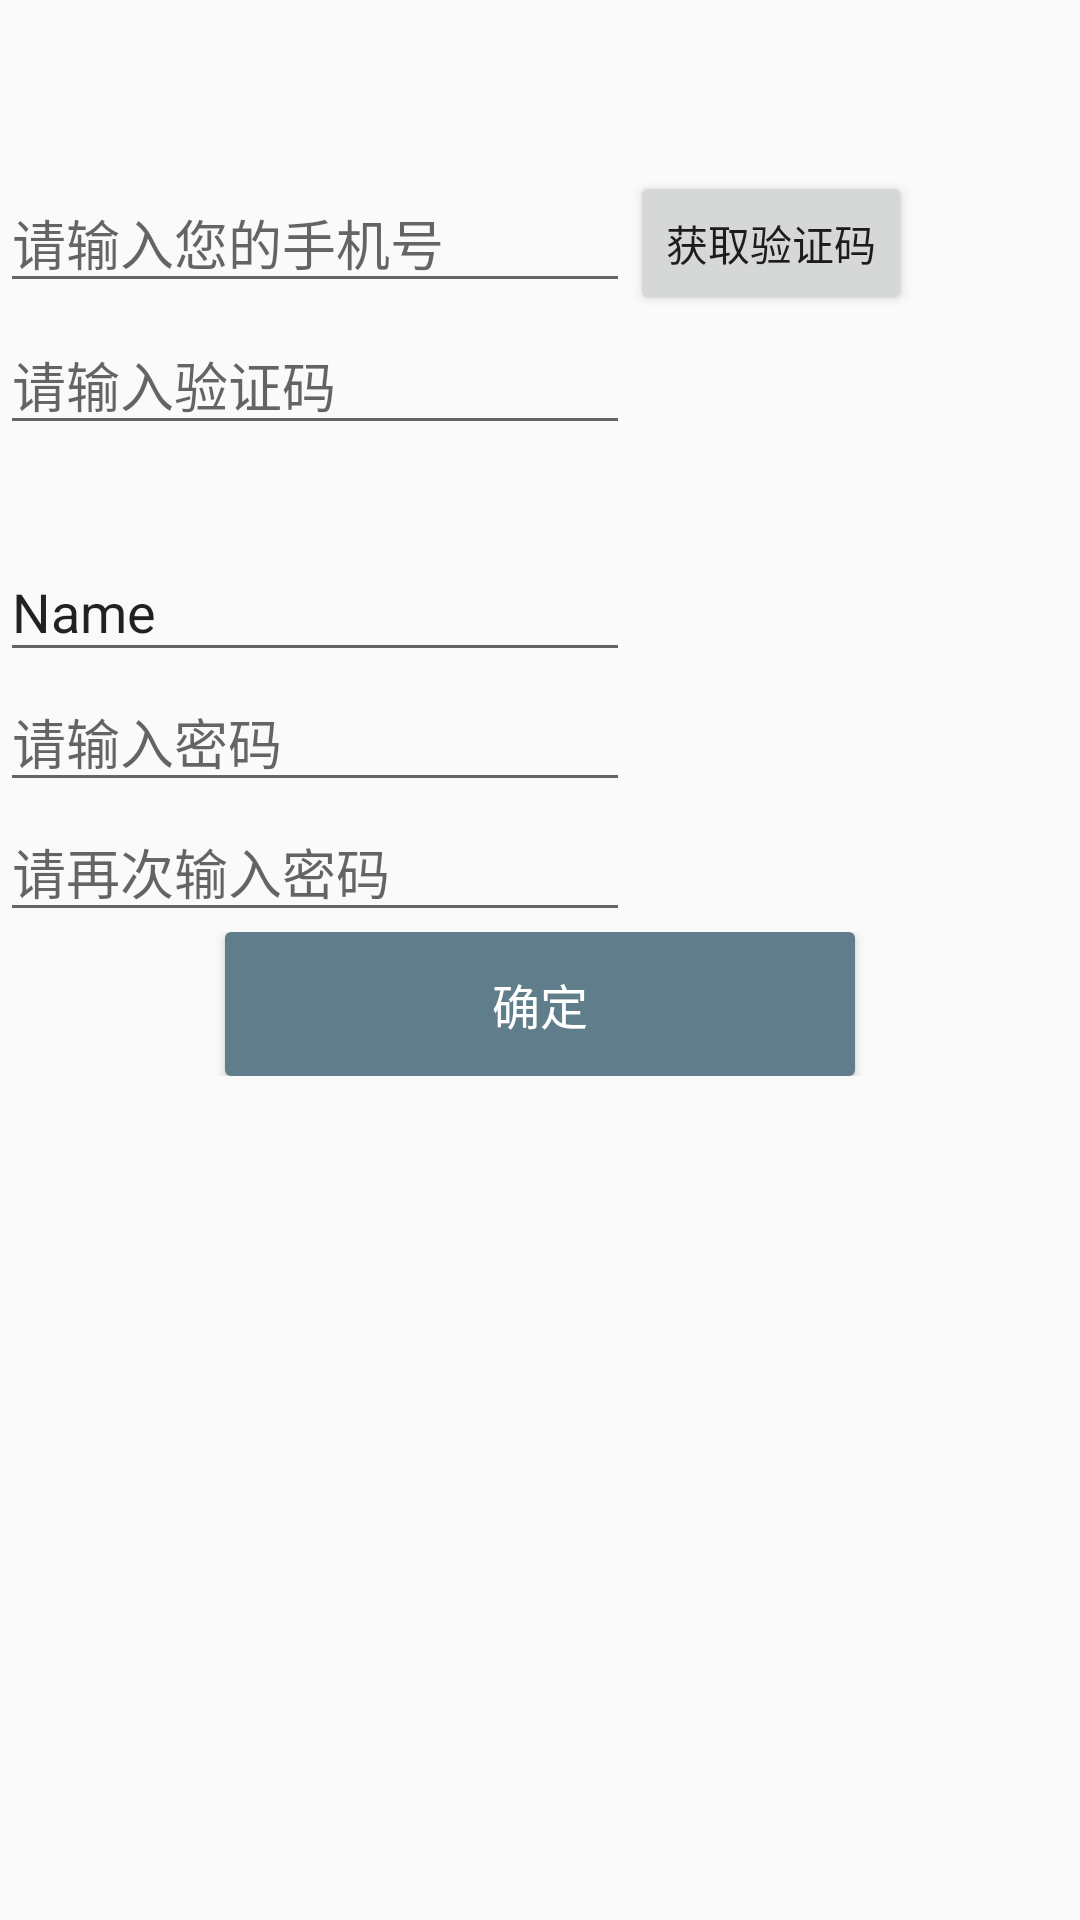

This screen was rendered from an Android layout file. Write that file and the resources it references.
<!-- AndroidManifest.xml: application theme AppTheme -->
<!-- res/layout/activity_register.xml -->
<TableLayout xmlns:android="http://schemas.android.com/apk/res/android"
    xmlns:app="http://schemas.android.com/apk/res-auto"
    xmlns:tools="http://schemas.android.com/tools"
    android:layout_width="match_parent"
    android:layout_height="match_parent"
    tools:context="com.example.yesq.pheniebook.RegisterActivity">


    <TableRow
        android:layout_width="match_parent"
        android:layout_height="match_parent" >

        <TextView
            android:id="@+id/textView116"
            android:layout_width="wrap_content"
            android:layout_height="wrap_content" />
    </TableRow>

    <TableRow
        android:layout_width="match_parent"
        android:layout_height="match_parent" >

        <TextView
            android:id="@+id/textView117"
            android:layout_width="wrap_content"
            android:layout_height="wrap_content" />
    </TableRow>

    <TableRow
        android:layout_width="match_parent"
        android:layout_height="match_parent" >

        <TextView
            android:id="@+id/textView118"
            android:layout_width="wrap_content"
            android:layout_height="wrap_content" />
    </TableRow>

    <TableRow
        android:layout_width="match_parent"
        android:layout_height="wrap_content">

        <EditText
            android:id="@+id/register_edit_user"
            android:layout_width="90dp"
            android:layout_height="wrap_content"
            android:ems="10"
            android:gravity="start"
            android:hint="请输入您的手机号"
            android:inputType="number"
            />

        <Button
            android:id="@+id/register_btn_verifycode"
            android:layout_width="wrap_content"
            android:layout_height="wrap_content"
            android:text="@string/verifycode" />
    </TableRow>

    <TableRow
        android:layout_width="match_parent"
        android:layout_height="match_parent" >

        <EditText
            android:id="@+id/register_edit_verify"
            android:layout_width="wrap_content"
            android:layout_height="wrap_content"
            android:ems="10"
            android:gravity="left|center"
            android:hint="请输入验证码"
            android:inputType="textPassword" />
    </TableRow>

    <TableRow
        android:layout_width="match_parent"
        android:layout_height="match_parent" >

        <TextView
            android:id="@+id/textView119"
            android:layout_width="wrap_content"
            android:layout_height="wrap_content"
            android:textSize="24sp" />
    </TableRow>


    <TableRow
        android:layout_width="match_parent"
        android:layout_height="match_parent" >

        <EditText
            android:id="@+id/register_edit_username"
            android:layout_width="wrap_content"
            android:layout_height="wrap_content"
            android:ems="10"
            android:inputType="textPersonName"
            android:hint="请输入用户名"
            android:text="Name" />
    </TableRow>

    <TableRow
        android:layout_width="match_parent"
        android:layout_height="match_parent" >

        <EditText
            android:id="@+id/register_edit_password"
            android:layout_width="wrap_content"
            android:layout_height="wrap_content"
            android:ems="10"
            android:hint="请输入密码"
            android:inputType="textPassword" />
    </TableRow>

    <TableRow
        android:layout_width="match_parent"
        android:layout_height="match_parent" >

        <EditText
            android:id="@+id/register_edit_password2"
            android:layout_width="wrap_content"
            android:layout_height="wrap_content"
            android:ems="10"
            android:hint="请再次输入密码"
            android:inputType="textPassword" />
    </TableRow>

    <TableRow
        android:layout_width="match_parent"
        android:layout_height="match_parent"
        android:gravity="center">

        <Button
            android:id="@+id/register_btn_sure"
            android:layout_width="match_parent"
            android:layout_height="wrap_content"
            android:background="@drawable/button_style"
            android:gravity="center_vertical|center_horizontal|center"
            android:text="确定"
            android:textColor="@android:color/background_light"
            android:textSize="16sp" />
    </TableRow>



</TableLayout>
<!-- resources referenced by this layout -->
<resources>
  <!-- drawable button_style (drawable) -->
  <?xml version="1.0" encoding="utf-8"?>
  <selector xmlns:android="http://schemas.android.com/apk/res/android">
      
      <item android:state_pressed="true">
          <shape>
              
              <solid android:color="@color/colorPrimary" />
              
              <corners android:radius="2dp" />
          </shape>
      </item>
      
      <item>
          <shape>
              <solid android:color="@color/colorPrimary" />
              <corners android:radius="2dp" />
          </shape>
      </item>
  </selector>
  <string name="verifycode">获取验证码</string>
  <style name="AppTheme" parent="Theme.AppCompat.Light.DarkActionBar">
          
          <item name="colorPrimary">@color/colorPrimary</item>
          <item name="colorPrimaryDark">@color/colorPrimaryDark</item>
          <item name="colorAccent">@color/colorAccent</item>
      </style>
  <color name="colorPrimary">#607d8b</color>
  <color name="colorPrimaryDark">#455A64</color>
  <color name="colorAccent">#CDDC39</color>
</resources>
